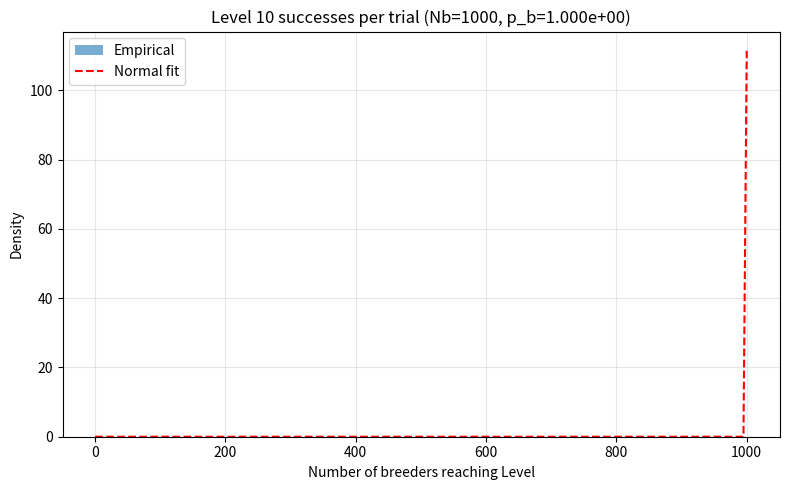

The script that saved this image: (Note: this script raises an exception after producing the figure.)
#!/usr/bin/env python3
"""计算并模拟在给定参数下达到 Level 10 的概率分布，并绘制直方图与正态拟合曲线。

方法说明：
- 每个 breeder 在时间 T 内会有 n = floor(T / Tb) 次独立晋级尝试，单次晋级概率为 mu。
- 单个 breeder 在 T 内至少获得 L 次成功的概率 p_b = 1 - BinomialCDF(L-1; n, mu).
- 在 Nb 个独立 breeder 下，达到 Level 10 的数量 ~ Binomial(Nb, p_b)。
"""
import math
import argparse
import numpy as np
import matplotlib.pyplot as plt
from math import comb

def per_breeder_success_prob(mu, L, Tb, T):
    n = int(math.floor(T / Tb))
    if n < L:
        return 0.0
    # cumulative probability of <= L-1 successes
    cdf = 0.0
    q = 1.0 - mu
    for k in range(0, L):
        cdf += comb(n, k) * (mu ** k) * (q ** (n - k))
    return 1.0 - cdf

def simulate_trials(trials, Nb, p_b):
    # draw Binomial samples: number of breeders reaching Level L per trial
    samples = np.random.binomial(Nb, p_b, size=trials)
    return samples

def plot_histogram(samples, Nb, p_b, outpath):
    mean = Nb * p_b
    var = Nb * p_b * (1 - p_b)
    std = math.sqrt(var)

    plt.figure(figsize=(8,5))
    # histogram
    counts, bins, _ = plt.hist(samples, bins=range(int(samples.max())+2), density=True, alpha=0.6, color='C0', label='Empirical')
    # normal pdf overlay
    xs = np.linspace(0, max(samples.max(), mean + 4*std), 200)
    from math import exp, pi
    norm_pdf = [ (1.0/(std * math.sqrt(2*pi))) * math.exp(-0.5*((x-mean)/std)**2) if std>0 else 0.0 for x in xs]
    plt.plot(xs, norm_pdf, 'r--', label='Normal fit')
    plt.xlabel('Number of breeders reaching Level')
    plt.ylabel('Density')
    plt.title(f'Level 10 successes per trial (Nb={Nb}, p_b={p_b:.3e})')
    plt.legend()
    plt.grid(True, alpha=0.3)
    plt.tight_layout()
    plt.savefig(outpath)
    plt.close()

def main():
    parser = argparse.ArgumentParser()
    parser.add_argument('--trials', type=int, default=10000)
    parser.add_argument('--mu', type=float, default=0.02)
    parser.add_argument('--L', type=int, default=10)
    parser.add_argument('--Tb', type=float, default=30.0)
    parser.add_argument('--T', type=float, default=86400.0)
    parser.add_argument('--Nb', type=int, default=1000)
    parser.add_argument('--out', type=str, default='simulations/level10_hist.png')
    args = parser.parse_args()

    p_b = per_breeder_success_prob(args.mu, args.L, args.Tb, args.T)
    print(f'Per-breeder success probability within T={args.T}s: p_b = {p_b:.6e}')

    samples = simulate_trials(args.trials, args.Nb, p_b)
    prob_at_least_one = np.mean(samples > 0)
    print(f'Estimated probability at least one Level {args.L} in Nb={args.Nb}: {prob_at_least_one:.6f}')
    print(f'Sample mean successes per trial: {samples.mean():.6f}, std: {samples.std(ddof=1):.6f}')

    plot_histogram(samples, args.Nb, p_b, args.out)
    print(f'Histogram saved to: {args.out}')

if __name__ == '__main__':
    main()
